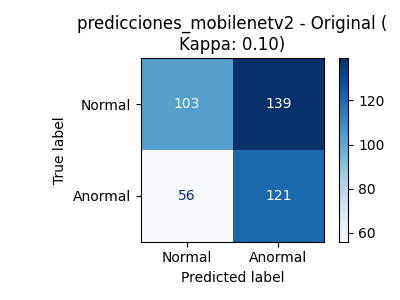

Source data for this figure (header and first rows):
, Pred_Normal, Pred_Anormal
Real_Normal, 103, 139
Real_Anormal, 56, 121
